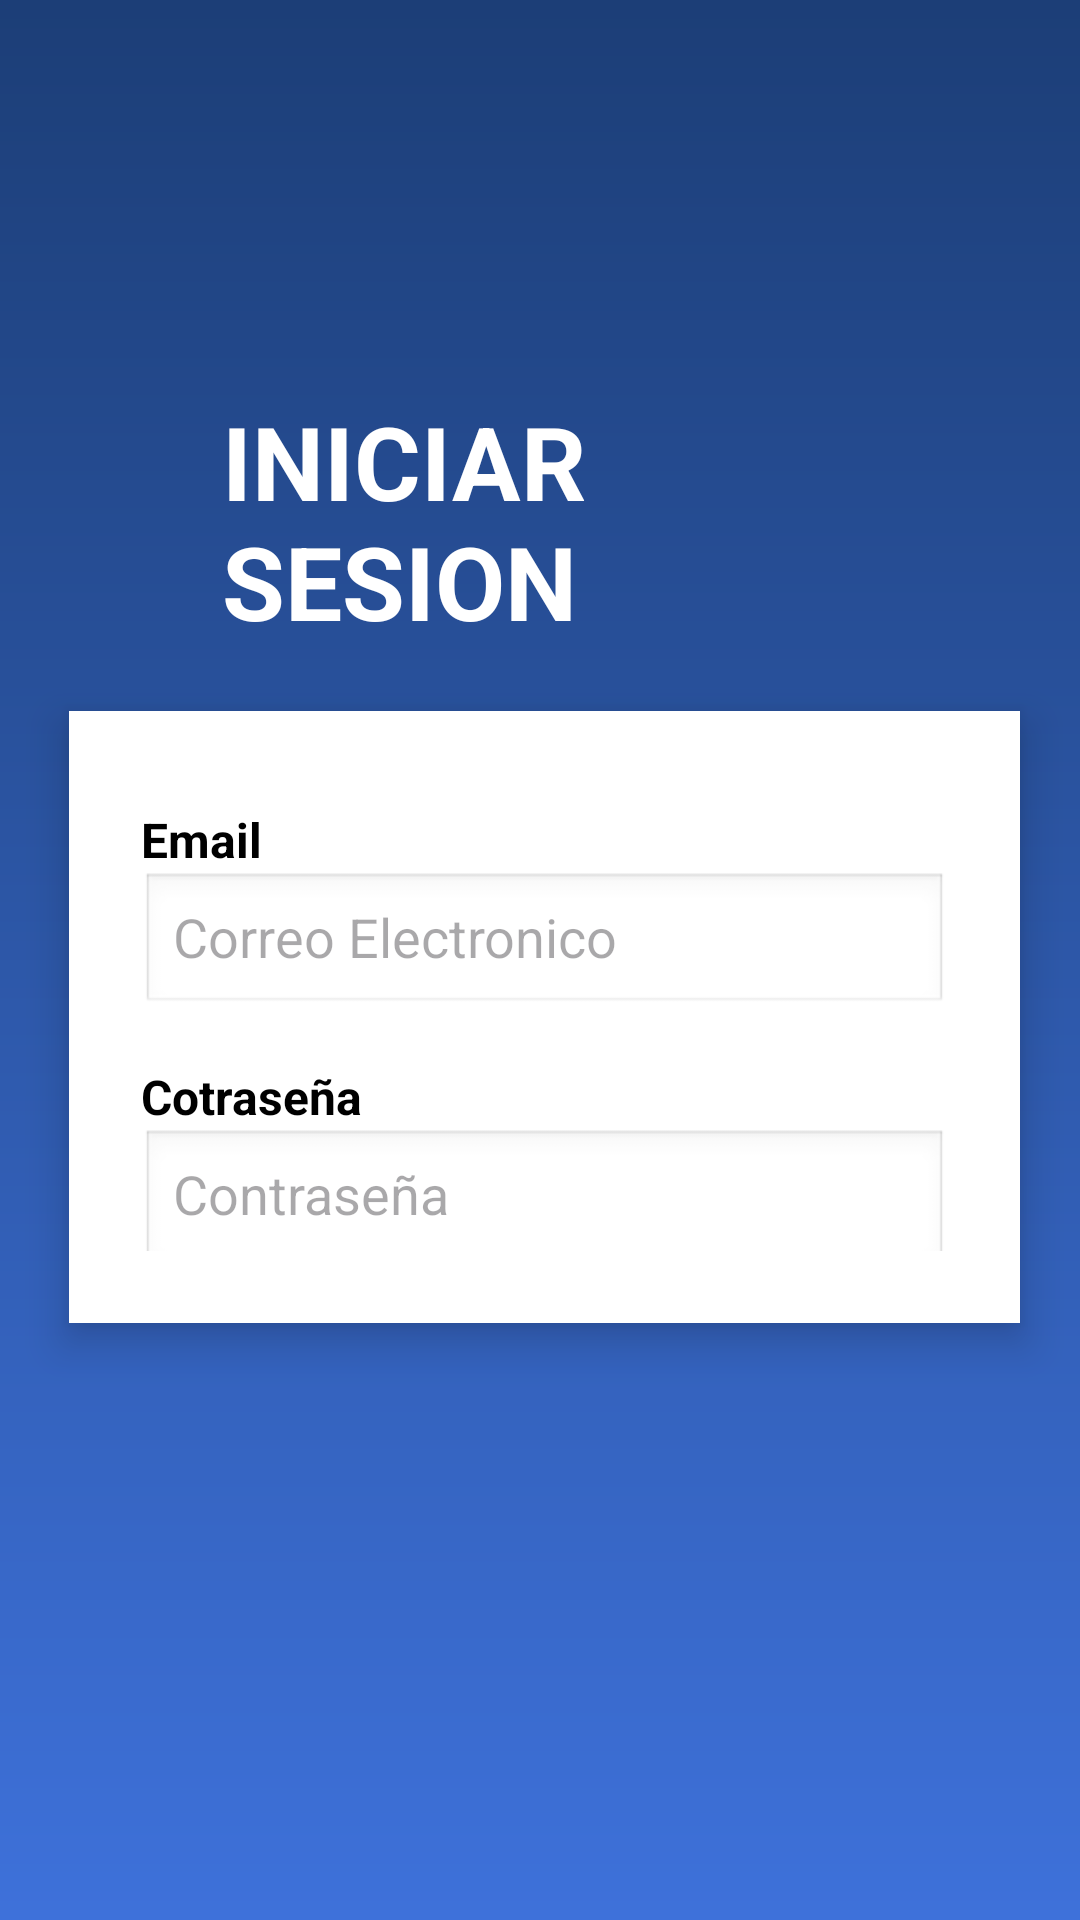

Layout XML and referenced resources for this Android screen:
<!-- AndroidManifest.xml: application theme Theme.ApiceClock -->
<!-- res/layout/activity_log_in.xml -->
<?xml version="1.0" encoding="utf-8"?>
<RelativeLayout xmlns:android="http://schemas.android.com/apk/res/android"
    xmlns:app="http://schemas.android.com/apk/res-auto"
    xmlns:tools="http://schemas.android.com/tools"
    android:id="@+id/main"
    android:layout_width="match_parent"
    android:layout_height="match_parent"
    android:background="@drawable/background_gradient"
    tools:context=".LogInActivity">

    
    <TextView
        android:id="@+id/titleText"
        android:layout_width="wrap_content"
        android:layout_height="wrap_content"
        android:layout_alignParentStart="true"
        android:layout_alignParentTop="true"
        android:layout_alignParentEnd="true"
        android:layout_marginStart="74dp"
        android:layout_marginTop="131dp"
        android:layout_marginEnd="79dp"
        android:text="INICIAR SESION"
        android:textColor="#FFFFFF"
        android:textSize="34sp"
        android:textStyle="bold" />

    
    <LinearLayout
        android:id="@+id/loginContainer"
        android:layout_width="wrap_content"
        android:layout_height="295dp"
        android:layout_alignParentStart="true"
        android:layout_alignParentTop="true"
        android:layout_alignParentEnd="true"
        android:layout_alignParentBottom="true"
        android:layout_marginStart="23dp"
        android:layout_marginTop="237dp"
        android:layout_marginEnd="20dp"
        android:layout_marginBottom="199dp"
        android:background="@android:color/white"
        android:elevation="8dp"
        android:orientation="vertical"
        android:padding="24dp">

        
        <TextView
            android:layout_width="wrap_content"
            android:layout_height="wrap_content"
            android:layout_marginTop="8dp"
            android:text="Email"
            android:textColor="#000000"
            android:textSize="16sp"
            android:textStyle="bold" />

        
        <EditText
            android:id="@+id/emailInput"
            android:layout_width="match_parent"
            android:layout_height="48dp"
            android:background="@android:drawable/edit_text"
            android:hint="Correo Electronico"
            android:inputType="textEmailAddress" />

        <TextView
            android:layout_width="wrap_content"
            android:layout_height="wrap_content"
            android:layout_marginTop="16dp"
            android:text="Cotraseña"
            android:textColor="#000000"
            android:textSize="16sp"
            android:textStyle="bold" />

        <EditText
            android:id="@+id/passwordInput"
            android:layout_width="match_parent"
            android:layout_height="48dp"
            android:background="@android:drawable/edit_text"
            android:hint="Contraseña"
            android:inputType="textPassword" />

        
        <Button
            android:id="@+id/signInButton"
            android:layout_width="319dp"
            android:layout_height="wrap_content"
            android:layout_marginTop="24dp"
            android:background="#1C1C1C"
            android:text="Iniciar Sesion"
            android:textColor="#FFFFFF"
            android:textStyle="bold" />
    </LinearLayout>
</RelativeLayout>
<!-- resources referenced by this layout -->
<resources>
  <!-- drawable background_gradient (drawable) -->
  <?xml version="1.0" encoding="utf-8"?>
  <shape xmlns:android="http://schemas.android.com/apk/res/android" android:shape="rectangle">
      <gradient
          android:angle="270"
          android:startColor="#1C3E77"
          android:endColor="#3E71DA"
          android:type="linear" />
  </shape>
  <style name="Theme.ApiceClock" parent="Base.Theme.ApiceClock" />
  <style name="Base.Theme.ApiceClock" parent="Theme.Material3.DayNight.NoActionBar">
          
          
      </style>
</resources>
